pico-8 play session: no input (idle), after a click and taps of 🅾, ❎, 🅾+❎, 🅾 in the second before t = 0

[t = 1 s] idle ~1s (no d-pad/buttons)
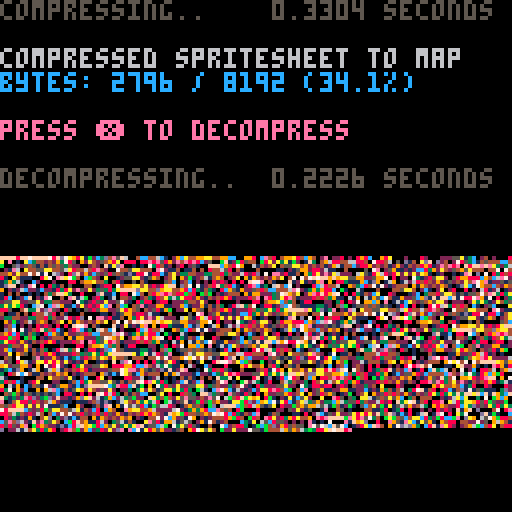

pico-8 cartridge
version 35
__lua__
function _init()

    -- test: compress from
    -- spritesheet to map, and
    -- then decomp back to screen

    cls()
    print("compressing..",5)
    flip()

    w=128 h=128
    raw_size=(w*h+1)\2 -- bytes

    ctime=stat(1)

    -- compress spritesheet to map
    -- area (0x2000) and save cart

    clen = px9_comp(
        0,0,
        w,h,
        0x2000,
        sget)

    ctime=stat(1)-ctime

    --cstore() -- save to cart

    -- show compression stats
    print("                 "..(ctime/30).." seconds",0,0)
    print("")
    print("compressed spritesheet to map",6)
    ratio=tostr(clen/raw_size*100)
    print("bytes: "
        ..clen.." / "..raw_size
        .." ("..sub(ratio,1,4).."%)"
        ,12)
    print("")
    print("press ❎ to decompress",14)

    memcpy(0x7000,0x2000,0x1000)

    -- wait for user
    repeat until btn(❎)

    print("")
    print("decompressing..",5)
    flip()

    -- save stats screen
    local cx,cy=cursor()
    local sdata={}
    for a=0x6000,0x7ffc do
        sdata[a]=peek4(a)
    end

    dtime=stat(1)

    -- decompress data from map
    -- (0x2000) to screen

    px9_decomp(0,0,0x2000,pget,pset)

    dtime=stat(1)-dtime

    -- wait for user
    repeat until btn(❎)

    -- restore stats screen
    for a,v in pairs(sdata) do
        poke4(a,v)
    end

    -- add decompression stats
    print("                 "..(dtime/30).." seconds",cx,cy-6,5)
    print("")

end

-->8
-->8
-- px9 decompress

-- x0,y0 where to draw to
-- src   compressed data address
-- vget  read function (x,y)
-- vset  write function (x,y,v)

function
    px9_decomp(x0,y0,src,vget,vset)

    local function vlist_val(l, val)
        -- find position and move
        -- to head of the list

--[ 2-3x faster than block below
        local v,i=l[1],1
        while v!=val do
            i+=1
            v,l[i]=l[i],v
        end
        l[1]=val
--]]

--[[ 7 tokens smaller than above
        for i,v in ipairs(l) do
            if v==val then
                add(l,deli(l,i),1)
                return
            end
        end
--]]
    end

    -- bit cache is between 8 and
    -- 15 bits long with the next
    -- bits in these positions:
    --   0b0000.12345678...
    -- (1 is the next bit in the
    --   stream, 2 is the next bit
    --   after that, etc.
    --  0 is a literal zero)
    local cache,cache_bits=0,0
    function getval(bits)
        if cache_bits<8 then
            -- cache next 8 bits
            cache_bits+=8
            cache+=@src>>cache_bits
            src+=1
        end

        -- shift requested bits up
        -- into the integer slots
        cache<<=bits
        local val=cache&0xffff
        -- remove the integer bits
        cache^^=val
        cache_bits-=bits
        return val
    end

    -- get number plus n
    function gnp(n)
        local bits=0
        repeat
            bits+=1
            local vv=getval(bits)
            n+=vv
        until vv<(1<<bits)-1
        return n
    end

    -- header

    local
        w,h_1,      -- w,h-1
        eb,el,pr,
        x,y,
        splen,
        predict
        =
        gnp"1",gnp"0",
        gnp"1",{},{},
        0,0,
        0
        --,nil

    for i=1,gnp"1" do
        add(el,getval(eb))
    end
    for y=y0,y0+h_1 do
        for x=x0,x0+w-1 do
            splen-=1

            if(splen<1) then
                splen,predict=gnp"1",not predict
            end

            local a=y>y0 and vget(x,y-1) or 0

            -- create vlist if needed
            local l=pr[a] or {unpack(el)}
            pr[a]=l

            -- grab index from stream
            -- iff predicted, always 1

            local v=l[predict and 1 or gnp"2"]

            -- update predictions
            vlist_val(l, v)
            vlist_val(el, v)

            -- set
            vset(x,y,v)
        end
    end
end

-->8
-- px9 compress

-- x0,y0 where to read from
-- w,h   image width,height
-- dest  address to store
-- vget  read function (x,y)

function
    px9_comp(x0,y0,w,h,dest,vget)

    local dest0=dest
    local bit=1
    local byte=0

    local function vlist_val(l, val)
        -- find position and move
        -- to head of the list

--[ 2-3x faster than block below
        local v,i=l[1],1
        while v!=val do
            i+=1
            v,l[i]=l[i],v
        end
        l[1]=val
        return i
--]]

--[[ 8 tokens smaller than above
        for i,v in ipairs(l) do
            if v==val then
                add(l,deli(l,i),1)
                return i
            end
        end
--]]
    end

    local cache,cache_bits=0,0
    function putbit(bval)
     cache=cache<<1|bval
     cache_bits+=1
        if cache_bits==8 then
            poke(dest,cache)
            dest+=1
            cache,cache_bits=0,0
        end
    end

    function putval(val, bits)
        for i=bits-1,0,-1 do
            putbit(val>>i&1)
        end
    end

    function putnum(val)
        local bits = 0
        repeat
            bits += 1
            local mx=(1<<bits)-1
            local vv=min(val,mx)
            putval(vv,bits)
            val -= vv
        until vv<mx
    end


    -- first_used

    local el={}
    local found={}
    local highest=0
    for y=y0,y0+h-1 do
        for x=x0,x0+w-1 do
            c=vget(x,y)
            if not found[c] then
                found[c]=true
                add(el,c)
                highest=max(highest,c)
            end
        end
    end

    -- header

    local bits=1
    while highest >= 1<<bits do
        bits+=1
    end

    putnum(w-1)
    putnum(h-1)
    putnum(bits-1)
    putnum(#el-1)
    for i=1,#el do
        putval(el[i],bits)
    end


    -- data

    local pr={} -- predictions

    local dat={}

    for y=y0,y0+h-1 do
        for x=x0,x0+w-1 do
            local v=vget(x,y)

            local a=y>y0 and vget(x,y-1) or 0

            -- create vlist if needed
            local l=pr[a] or {unpack(el)}
            pr[a]=l

            -- add to vlist
            add(dat,vlist_val(l,v))
           
            -- and to running list
            vlist_val(el, v)
        end
    end

    -- write
    -- store bit-0 as runtime len
    -- start of each run

    local nopredict
    local pos=1

    while pos <= #dat do
        -- count length
        local pos0=pos

        if nopredict then
            while dat[pos]!=1 and pos<=#dat do
                pos+=1
            end
        else
            while dat[pos]==1 and pos<=#dat do
                pos+=1
            end
        end

        local splen = pos-pos0
        putnum(splen-1)

        if nopredict then
            -- values will all be >= 2
            while pos0 < pos do
                putnum(dat[pos0]-2)
                pos0+=1
            end
        end

        nopredict=not nopredict
    end

    if cache_bits>0 then
        -- flush
        poke(dest,cache<<8-cache_bits)
        dest+=1
    end

    return dest-dest0
end
__gfx__
f11111fff22222fffff11ffffff22fffff1111ffff2222ffff1111ffff2222fffff111fffff222fff111111ff222222fff1111ffff2222fff111111ff222222f
11fff11f22fff22fff111fffff222ffff11ff11ff22ff22ff11ff11ff22ff22fff1111ffff2222fff11fff1ff22fff2ff11ff11ff22ff22ff11ff11ff22ff22f
11ff111f22ff222ffff11ffffff22ffffffff11ffffff22ffffff11ffffff22ff11f11fff22f22fff11ffffff22ffffff11ffffff22ffffffffff11ffffff22f
11f1f11f22f2f22ffff11ffffff22fffff1111ffff2222fffff111fffff222ff11ff11ff22ff22fff11111fff22222fff11111fff22222ffffff11ffffff22ff
111ff11f222ff22ffff11ffffff22ffff11ffffff22ffffffffff11ffffff22f1111111f2222222ffffff11ffffff22ff11ff11ff22ff22ffff11ffffff22fff
11fff11f22fff22ffff11ffffff22ffff11ff11ff22ff22ff11ff11ff22ff22fffff11ffffff22fff11ff11ff22ff22ff11ff11ff22ff22ffff11ffffff22fff
f11111fff22222fff111111ff222222ff111111ff222222fff1111ffff2222fffff1111ffff2222fff1111ffff2222ffff1111ffff2222fffff11ffffff22fff
ffffffffffffffffffffffffffffffffffffffffffffffffffffffffffffffffffffffffffffffffffffffffffffffffffffffffffffffffffffffffffffffff
f33333fff44444fffff33ffffff44fffff3333ffff4444ffff3333ffff4444fffff333fffff444fff333333ff444444fff3333ffff4444fff333333ff444444f
33fff33f44fff44fff333fffff444ffff33ff33ff44ff44ff33ff33ff44ff44fff3333ffff4444fff33fff3ff44fff4ff33ff33ff44ff44ff33ff33ff44ff44f
33ff333f44ff444ffff33ffffff44ffffffff33ffffff44ffffff33ffffff44ff33f33fff44f44fff33ffffff44ffffff33ffffff44ffffffffff33ffffff44f
33f3f33f44f4f44ffff33ffffff44fffff3333ffff4444fffff333fffff444ff33ff33ff44ff44fff33333fff44444fff33333fff44444ffffff33ffffff44ff
333ff33f444ff44ffff33ffffff44ffff33ffffff44ffffffffff33ffffff44f3333333f4444444ffffff33ffffff44ff33ff33ff44ff44ffff33ffffff44fff
33fff33f44fff44ffff33ffffff44ffff33ff33ff44ff44ff33ff33ff44ff44fffff33ffffff44fff33ff33ff44ff44ff33ff33ff44ff44ffff33ffffff44fff
f33333fff44444fff333333ff444444ff333333ff444444fff3333ffff4444fffff3333ffff4444fff3333ffff4444ffff3333ffff4444fffff33ffffff44fff
ffffffffffffffffffffffffffffffffffffffffffffffffffffffffffffffffffffffffffffffffffffffffffffffffffffffffffffffffffffffffffffffff
ff1111ffff2222ffff1111ffff2222fffff11ffffff22fff111111ff222222ffff1111ffff2222ff11111fff22222fff1111111f2222222f1111111f2222222f
f11ff11ff22ff22ff11ff11ff22ff22fff1111ffff2222fff11ff11ff22ff22ff11ff11ff22ff22ff11f11fff22f22fff11fff1ff22fff2ff11fff1ff22fff2f
f11ff11ff22ff22ff11ff11ff22ff22ff11ff11ff22ff22ff11ff11ff22ff22f11ffffff22fffffff11ff11ff22ff22ff11ffffff22ffffff11f1ffff22f2fff
ff1111ffff2222ffff11111fff22222ff11ff11ff22ff22ff11111fff22222ff11ffffff22fffffff11ff11ff22ff22ff1111ffff2222ffff1111ffff2222fff
f11ff11ff22ff22ffffff11ffffff22ff111111ff222222ff11ff11ff22ff22f11ffffff22fffffff11ff11ff22ff22ff11ffffff22ffffff11f1ffff22f2fff
f11ff11ff22ff22ff11ff11ff22ff22ff11ff11ff22ff22ff11ff11ff22ff22ff11ff11ff22ff22ff11f11fff22f22fff11fff1ff22fff2ff11ffffff22fffff
ff1111ffff2222ffff1111ffff2222fff11ff11ff22ff22f111111ff222222ffff1111ffff2222ff11111fff22222fff1111111f2222222f1111ffff2222ffff
ffffffffffffffffffffffffffffffffffffffffffffffffffffffffffffffffffffffffffffffffffffffffffffffffffffffffffffffffffffffffffffffff
ff3333ffff4444ffff3333ffff4444fffff33ffffff44fff333333ff444444ffff3333ffff4444ff33333fff44444fff3333333f4444444f3333333f4444444f
f33ff33ff44ff44ff33ff33ff44ff44fff3333ffff4444fff33ff33ff44ff44ff33ff33ff44ff44ff33f33fff44f44fff33fff3ff44fff4ff33fff3ff44fff4f
f33ff33ff44ff44ff33ff33ff44ff44ff33ff33ff44ff44ff33ff33ff44ff44f33ffffff44fffffff33ff33ff44ff44ff33ffffff44ffffff33f3ffff44f4fff
ff3333ffff4444ffff33333fff44444ff33ff33ff44ff44ff33333fff44444ff33ffffff44fffffff33ff33ff44ff44ff3333ffff4444ffff3333ffff4444fff
f33ff33ff44ff44ffffff33ffffff44ff333333ff444444ff33ff33ff44ff44f33ffffff44fffffff33ff33ff44ff44ff33ffffff44ffffff33f3ffff44f4fff
f33ff33ff44ff44ff33ff33ff44ff44ff33ff33ff44ff44ff33ff33ff44ff44ff33ff33ff44ff44ff33f33fff44f44fff33fff3ff44fff4ff33ffffff44fffff
ff3333ffff4444ffff3333ffff4444fff33ff33ff44ff44f333333ff444444ffff3333ffff4444ff33333fff44444fff3333333f4444444f3333ffff4444ffff
ffffffffffffffffffffffffffffffffffffffffffffffffffffffffffffffffffffffffffffffffffffffffffffffffffffffffffffffffffffffffffffffff
f55555fff66666fffff55ffffff66fffff5555ffff6666ffff5555ffff6666fffff555fffff666fff555555ff666666fff5555ffff6666fff555555ff666666f
55fff55f66fff66fff555fffff666ffff55ff55ff66ff66ff55ff55ff66ff66fff5555ffff6666fff55fff5ff66fff6ff55ff55ff66ff66ff55ff55ff66ff66f
55ff555f66ff666ffff55ffffff66ffffffff55ffffff66ffffff55ffffff66ff55f55fff66f66fff55ffffff66ffffff55ffffff66ffffffffff55ffffff66f
55f5f55f66f6f66ffff55ffffff66fffff5555ffff6666fffff555fffff666ff55ff55ff66ff66fff55555fff66666fff55555fff66666ffffff55ffffff66ff
555ff55f666ff66ffff55ffffff66ffff55ffffff66ffffffffff55ffffff66f5555555f6666666ffffff55ffffff66ff55ff55ff66ff66ffff55ffffff66fff
55fff55f66fff66ffff55ffffff66ffff55ff55ff66ff66ff55ff55ff66ff66fffff55ffffff66fff55ff55ff66ff66ff55ff55ff66ff66ffff55ffffff66fff
f55555fff66666fff555555ff666666ff555555ff666666fff5555ffff6666fffff5555ffff6666fff5555ffff6666ffff5555ffff6666fffff55ffffff66fff
ffffffffffffffffffffffffffffffffffffffffffffffffffffffffffffffffffffffffffffffffffffffffffffffffffffffffffffffffffffffffffffffff
f77777fff88888fffff77ffffff88fffff7777ffff8888ffff7777ffff8888fffff777fffff888fff777777ff888888fff7777ffff8888fff777777ff888888f
77fff77f88fff88fff777fffff888ffff77ff77ff88ff88ff77ff77ff88ff88fff7777ffff8888fff77fff7ff88fff8ff77ff77ff88ff88ff77ff77ff88ff88f
77ff777f88ff888ffff77ffffff88ffffffff77ffffff88ffffff77ffffff88ff77f77fff88f88fff77ffffff88ffffff77ffffff88ffffffffff77ffffff88f
77f7f77f88f8f88ffff77ffffff88fffff7777ffff8888fffff777fffff888ff77ff77ff88ff88fff77777fff88888fff77777fff88888ffffff77ffffff88ff
777ff77f888ff88ffff77ffffff88ffff77ffffff88ffffffffff77ffffff88f7777777f8888888ffffff77ffffff88ff77ff77ff88ff88ffff77ffffff88fff
77fff77f88fff88ffff77ffffff88ffff77ff77ff88ff88ff77ff77ff88ff88fffff77ffffff88fff77ff77ff88ff88ff77ff77ff88ff88ffff77ffffff88fff
f77777fff88888fff777777ff888888ff777777ff888888fff7777ffff8888fffff7777ffff8888fff7777ffff8888ffff7777ffff8888fffff77ffffff88fff
ffffffffffffffffffffffffffffffffffffffffffffffffffffffffffffffffffffffffffffffffffffffffffffffffffffffffffffffffffffffffffffffff
ff5555ffff6666ffff5555ffff6666fffff55ffffff66fff555555ff666666ffff5555ffff6666ff55555fff66666fff5555555f6666666f5555555f6666666f
f55ff55ff66ff66ff55ff55ff66ff66fff5555ffff6666fff55ff55ff66ff66ff55ff55ff66ff66ff55f55fff66f66fff55fff5ff66fff6ff55fff5ff66fff6f
f55ff55ff66ff66ff55ff55ff66ff66ff55ff55ff66ff66ff55ff55ff66ff66f55ffffff66fffffff55ff55ff66ff66ff55ffffff66ffffff55f5ffff66f6fff
ff5555ffff6666ffff55555fff66666ff55ff55ff66ff66ff55555fff66666ff55ffffff66fffffff55ff55ff66ff66ff5555ffff6666ffff5555ffff6666fff
f55ff55ff66ff66ffffff55ffffff66ff555555ff666666ff55ff55ff66ff66f55ffffff66fffffff55ff55ff66ff66ff55ffffff66ffffff55f5ffff66f6fff
f55ff55ff66ff66ff55ff55ff66ff66ff55ff55ff66ff66ff55ff55ff66ff66ff55ff55ff66ff66ff55f55fff66f66fff55fff5ff66fff6ff55ffffff66fffff
ff5555ffff6666ffff5555ffff6666fff55ff55ff66ff66f555555ff666666ffff5555ffff6666ff55555fff66666fff5555555f6666666f5555ffff6666ffff
ffffffffffffffffffffffffffffffffffffffffffffffffffffffffffffffffffffffffffffffffffffffffffffffffffffffffffffffffffffffffffffffff
ff7777ffff8888ffff7777ffff8888fffff77ffffff88fff777777ff888888ffff7777ffff8888ff77777fff88888fff7777777f8888888f7777777f8888888f
f77ff77ff88ff88ff77ff77ff88ff88fff7777ffff8888fff77ff77ff88ff88ff77ff77ff88ff88ff77f77fff88f88fff77fff7ff88fff8ff77fff7ff88fff8f
f77ff77ff88ff88ff77ff77ff88ff88ff77ff77ff88ff88ff77ff77ff88ff88f77ffffff88fffffff77ff77ff88ff88ff77ffffff88ffffff77f7ffff88f8fff
ff7777ffff8888ffff77777fff88888ff77ff77ff88ff88ff77777fff88888ff77ffffff88fffffff77ff77ff88ff88ff7777ffff8888ffff7777ffff8888fff
f77ff77ff88ff88ffffff77ffffff88ff777777ff888888ff77ff77ff88ff88f77ffffff88fffffff77ff77ff88ff88ff77ffffff88ffffff77f7ffff88f8fff
f77ff77ff88ff88ff77ff77ff88ff88ff77ff77ff88ff88ff77ff77ff88ff88ff77ff77ff88ff88ff77f77fff88f88fff77fff7ff88fff8ff77ffffff88fffff
ff7777ffff8888ffff7777ffff8888fff77ff77ff88ff88f777777ff888888ffff7777ffff8888ff77777fff88888fff7777777f8888888f7777ffff8888ffff
ffffffffffffffffffffffffffffffffffffffffffffffffffffffffffffffffffffffffffffffffffffffffffffffffffffffffffffffffffffffffffffffff
f99999fffaaaaafffff99ffffffaafffff9999ffffaaaaffff9999ffffaaaafffff999fffffaaafff999999ffaaaaaafff9999ffffaaaafff999999ffaaaaaaf
99fff99faafffaafff999fffffaaaffff99ff99ffaaffaaff99ff99ffaaffaafff9999ffffaaaafff99fff9ffaafffaff99ff99ffaaffaaff99ff99ffaaffaaf
99ff999faaffaaaffff99ffffffaaffffffff99ffffffaaffffff99ffffffaaff99f99fffaafaafff99ffffffaaffffff99ffffffaaffffffffff99ffffffaaf
99f9f99faafafaaffff99ffffffaafffff9999ffffaaaafffff999fffffaaaff99ff99ffaaffaafff99999fffaaaaafff99999fffaaaaaffffff99ffffffaaff
999ff99faaaffaaffff99ffffffaaffff99ffffffaaffffffffff99ffffffaaf9999999faaaaaaaffffff99ffffffaaff99ff99ffaaffaaffff99ffffffaafff
99fff99faafffaaffff99ffffffaaffff99ff99ffaaffaaff99ff99ffaaffaafffff99ffffffaafff99ff99ffaaffaaff99ff99ffaaffaaffff99ffffffaafff
f99999fffaaaaafff999999ffaaaaaaff999999ffaaaaaafff9999ffffaaaafffff9999ffffaaaafff9999ffffaaaaffff9999ffffaaaafffff99ffffffaafff
ffffffffffffffffffffffffffffffffffffffffffffffffffffffffffffffffffffffffffffffffffffffffffffffffffffffffffffffffffffffffffffffff
fbbbbbfffcccccfffffbbffffffccfffffbbbbffffccccffffbbbbffffccccfffffbbbfffffcccfffbbbbbbffccccccfffbbbbffffccccfffbbbbbbffccccccf
bbfffbbfccfffccfffbbbfffffcccffffbbffbbffccffccffbbffbbffccffccfffbbbbffffccccfffbbfffbffccfffcffbbffbbffccffccffbbffbbffccffccf
bbffbbbfccffcccffffbbffffffccffffffffbbffffffccffffffbbffffffccffbbfbbfffccfccfffbbffffffccffffffbbffffffccffffffffffbbffffffccf
bbfbfbbfccfcfccffffbbffffffccfffffbbbbffffccccfffffbbbfffffcccffbbffbbffccffccfffbbbbbfffcccccfffbbbbbfffcccccffffffbbffffffccff
bbbffbbfcccffccffffbbffffffccffffbbffffffccffffffffffbbffffffccfbbbbbbbfcccccccffffffbbffffffccffbbffbbffccffccffffbbffffffccfff
bbfffbbfccfffccffffbbffffffccffffbbffbbffccffccffbbffbbffccffccfffffbbffffffccfffbbffbbffccffccffbbffbbffccffccffffbbffffffccfff
fbbbbbfffcccccfffbbbbbbffccccccffbbbbbbffccccccfffbbbbffffccccfffffbbbbffffccccfffbbbbffffccccffffbbbbffffccccfffffbbffffffccfff
ffffffffffffffffffffffffffffffffffffffffffffffffffffffffffffffffffffffffffffffffffffffffffffffffffffffffffffffffffffffffffffffff
ff9999ffffaaaaffff9999ffffaaaafffff99ffffffaafff999999ffaaaaaaffff9999ffffaaaaff99999fffaaaaafff9999999faaaaaaaf9999999faaaaaaaf
f99ff99ffaaffaaff99ff99ffaaffaafff9999ffffaaaafff99ff99ffaaffaaff99ff99ffaaffaaff99f99fffaafaafff99fff9ffaafffaff99fff9ffaafffaf
f99ff99ffaaffaaff99ff99ffaaffaaff99ff99ffaaffaaff99ff99ffaaffaaf99ffffffaafffffff99ff99ffaaffaaff99ffffffaaffffff99f9ffffaafafff
ff9999ffffaaaaffff99999fffaaaaaff99ff99ffaaffaaff99999fffaaaaaff99ffffffaafffffff99ff99ffaaffaaff9999ffffaaaaffff9999ffffaaaafff
f99ff99ffaaffaaffffff99ffffffaaff999999ffaaaaaaff99ff99ffaaffaaf99ffffffaafffffff99ff99ffaaffaaff99ffffffaaffffff99f9ffffaafafff
f99ff99ffaaffaaff99ff99ffaaffaaff99ff99ffaaffaaff99ff99ffaaffaaff99ff99ffaaffaaff99f99fffaafaafff99fff9ffaafffaff99ffffffaafffff
ff9999ffffaaaaffff9999ffffaaaafff99ff99ffaaffaaf999999ffaaaaaaffff9999ffffaaaaff99999fffaaaaafff9999999faaaaaaaf9999ffffaaaaffff
ffffffffffffffffffffffffffffffffffffffffffffffffffffffffffffffffffffffffffffffffffffffffffffffffffffffffffffffffffffffffffffffff
ffbbbbffffccccffffbbbbffffccccfffffbbffffffccfffbbbbbbffccccccffffbbbbffffccccffbbbbbfffcccccfffbbbbbbbfcccccccfbbbbbbbfcccccccf
fbbffbbffccffccffbbffbbffccffccfffbbbbffffccccfffbbffbbffccffccffbbffbbffccffccffbbfbbfffccfccfffbbfffbffccfffcffbbfffbffccfffcf
fbbffbbffccffccffbbffbbffccffccffbbffbbffccffccffbbffbbffccffccfbbffffffccfffffffbbffbbffccffccffbbffffffccffffffbbfbffffccfcfff
ffbbbbffffccccffffbbbbbfffcccccffbbffbbffccffccffbbbbbfffcccccffbbffffffccfffffffbbffbbffccffccffbbbbffffccccffffbbbbffffccccfff
fbbffbbffccffccffffffbbffffffccffbbbbbbffccccccffbbffbbffccffccfbbffffffccfffffffbbffbbffccffccffbbffffffccffffffbbfbffffccfcfff
fbbffbbffccffccffbbffbbffccffccffbbffbbffccffccffbbffbbffccffccffbbffbbffccffccffbbfbbfffccfccfffbbfffbffccfffcffbbffffffccfffff
ffbbbbffffccccffffbbbbffffccccfffbbffbbffccffccfbbbbbbffccccccffffbbbbffffccccffbbbbbfffcccccfffbbbbbbbfcccccccfbbbbffffccccffff
ffffffffffffffffffffffffffffffffffffffffffffffffffffffffffffffffffffffffffffffffffffffffffffffffffffffffffffffffffffffffffffffff
fdddddfffeeeeefffffddffffffeefffffddddffffeeeeffffddddffffeeeefffffdddfffffeeefffddddddffeeeeeefffddddffffeeeefffddddddffeeeeeef
ddfffddfeefffeefffdddfffffeeeffffddffddffeeffeeffddffddffeeffeefffddddffffeeeefffddfffdffeefffeffddffddffeeffeeffddffddffeeffeef
ddffdddfeeffeeeffffddffffffeeffffffffddffffffeeffffffddffffffeeffddfddfffeefeefffddffffffeeffffffddffffffeeffffffffffddffffffeef
ddfdfddfeefefeeffffddffffffeefffffddddffffeeeefffffdddfffffeeeffddffddffeeffeefffdddddfffeeeeefffdddddfffeeeeeffffffddffffffeeff
dddffddfeeeffeeffffddffffffeeffffddffffffeeffffffffffddffffffeefdddddddfeeeeeeeffffffddffffffeeffddffddffeeffeeffffddffffffeefff
ddfffddfeefffeeffffddffffffeeffffddffddffeeffeeffddffddffeeffeefffffddffffffeefffddffddffeeffeeffddffddffeeffeeffffddffffffeefff
fdddddfffeeeeefffddddddffeeeeeeffddddddffeeeeeefffddddffffeeeefffffddddffffeeeefffddddffffeeeeffffddddffffeeeefffffddffffffeefff
ffffffffffffffffffffffffffffffffffffffffffffffffffffffffffffffffffffffffffffffffffffffffffffffffffffffffffffffffffffffffffffffff
f00000fff41414fffff00ffffff14fffff0000ffff4141ffff0000ffff4141fffff000fffff414fff000000ff141414fff0000ffff4141fff000000ff414141f
00fff00f41fff14fff000fffff141ffff00ff00ff41ff41ff00ff00ff41ff41fff0000ffff4141fff00fff0ff41fff1ff00ff00ff41ff41ff00ff00ff14ff14f
00ff000f14ff141ffff00ffffff14ffffffff00ffffff14ffffff00ffffff14ff00f00fff41f14fff00ffffff14ffffff00ffffff14ffffffffff00ffffff41f
00f0f00f41f1f14ffff00ffffff41fffff0000ffff1414fffff000fffff414ff00ff00ff41ff41fff00000fff41414fff00000fff41414ffffff00ffffff41ff
000ff00f141ff41ffff00ffffff14ffff00ffffff14ffffffffff00ffffff14f0000000f1414141ffffff00ffffff14ff00ff00ff14ff14ffff00ffffff41fff
00fff00f41fff14ffff00ffffff41ffff00ff00ff41ff41ff00ff00ff41ff41fffff00ffffff41fff00ff00ff41ff41ff00ff00ff41ff41ffff00ffffff14fff
f00000fff41414fff000000ff141414ff000000ff141414fff0000ffff4141fffff0000ffff4141fff0000ffff4141ffff0000ffff4141fffff00ffffff41fff
ffffffffffffffffffffffffffffffffffffffffffffffffffffffffffffffffffffffffffffffffffffffffffffffffffffffffffffffffffffffffffffffff
ffddddffffeeeeffffddddffffeeeefffffddffffffeefffddddddffeeeeeeffffddddffffeeeeffdddddfffeeeeefffdddddddfeeeeeeefdddddddfeeeeeeef
fddffddffeeffeeffddffddffeeffeefffddddffffeeeefffddffddffeeffeeffddffddffeeffeeffddfddfffeefeefffddfffdffeefffeffddfffdffeefffef
fddffddffeeffeeffddffddffeeffeeffddffddffeeffeeffddffddffeeffeefddffffffeefffffffddffddffeeffeeffddffffffeeffffffddfdffffeefefff
ffddddffffeeeeffffdddddfffeeeeeffddffddffeeffeeffdddddfffeeeeeffddffffffeefffffffddffddffeeffeeffddddffffeeeeffffddddffffeeeefff
fddffddffeeffeeffffffddffffffeeffddddddffeeeeeeffddffddffeeffeefddffffffeefffffffddffddffeeffeeffddffffffeeffffffddfdffffeefefff
fddffddffeeffeeffddffddffeeffeeffddffddffeeffeeffddffddffeeffeeffddffddffeeffeeffddfddfffeefeefffddfffdffeefffeffddffffffeefffff
ffddddffffeeeeffffddddffffeeeefffddffddffeeffeefddddddffeeeeeeffffddddffffeeeeffdddddfffeeeeefffdddddddfeeeeeeefddddffffeeeeffff
ffffffffffffffffffffffffffffffffffffffffffffffffffffffffffffffffffffffffffffffffffffffffffffffffffffffffffffffffffffffffffffffff
ff0000ffff4141ffff0000ffff4141fffff00ffffff14fff000000ff141414ffff0000ffff1414ff00000fff14141fff0000000f1414141f0000000f1414141f
f00ff00ff41ff41ff00ff00ff41ff41fff0000ffff1414fff00ff00ff14ff14ff00ff00ff14ff14ff00f00fff14f41fff00fff0ff14fff4ff00fff0ff14fff4f
f00ff00ff14ff14ff00ff00ff14ff14ff00ff00ff14ff14ff00ff00ff41ff41f00ffffff14fffffff00ff00ff41ff41ff00ffffff41ffffff00f0ffff41f1fff
ff0000ffff1414ffff00000fff14141ff00ff00ff41ff41ff00000fff14141ff00ffffff41fffffff00ff00ff14ff14ff0000ffff1414ffff0000ffff1414fff
f00ff00ff14ff14ffffff00ffffff14ff000000ff141414ff00ff00ff41ff41f00ffffff14fffffff00ff00ff41ff41ff00ffffff41ffffff00f0ffff41f1fff
f00ff00ff41ff41ff00ff00ff41ff41ff00ff00ff41ff41ff00ff00ff14ff14ff00ff00ff14ff14ff00f00fff14f41fff00fff0ff14fff4ff00ffffff14fffff
ff0000ffff4141ffff0000ffff4141fff00ff00ff14ff14f000000ff141414ffff0000ffff1414ff00000fff14141fff0000000f1414141f0000ffff1414ffff
ffffffffffffffffffffffffffffffffffffffffffffffffffffffffffffffffffffffffffffffffffffffffffffffffffffffffffffffffffffffffffffffff
